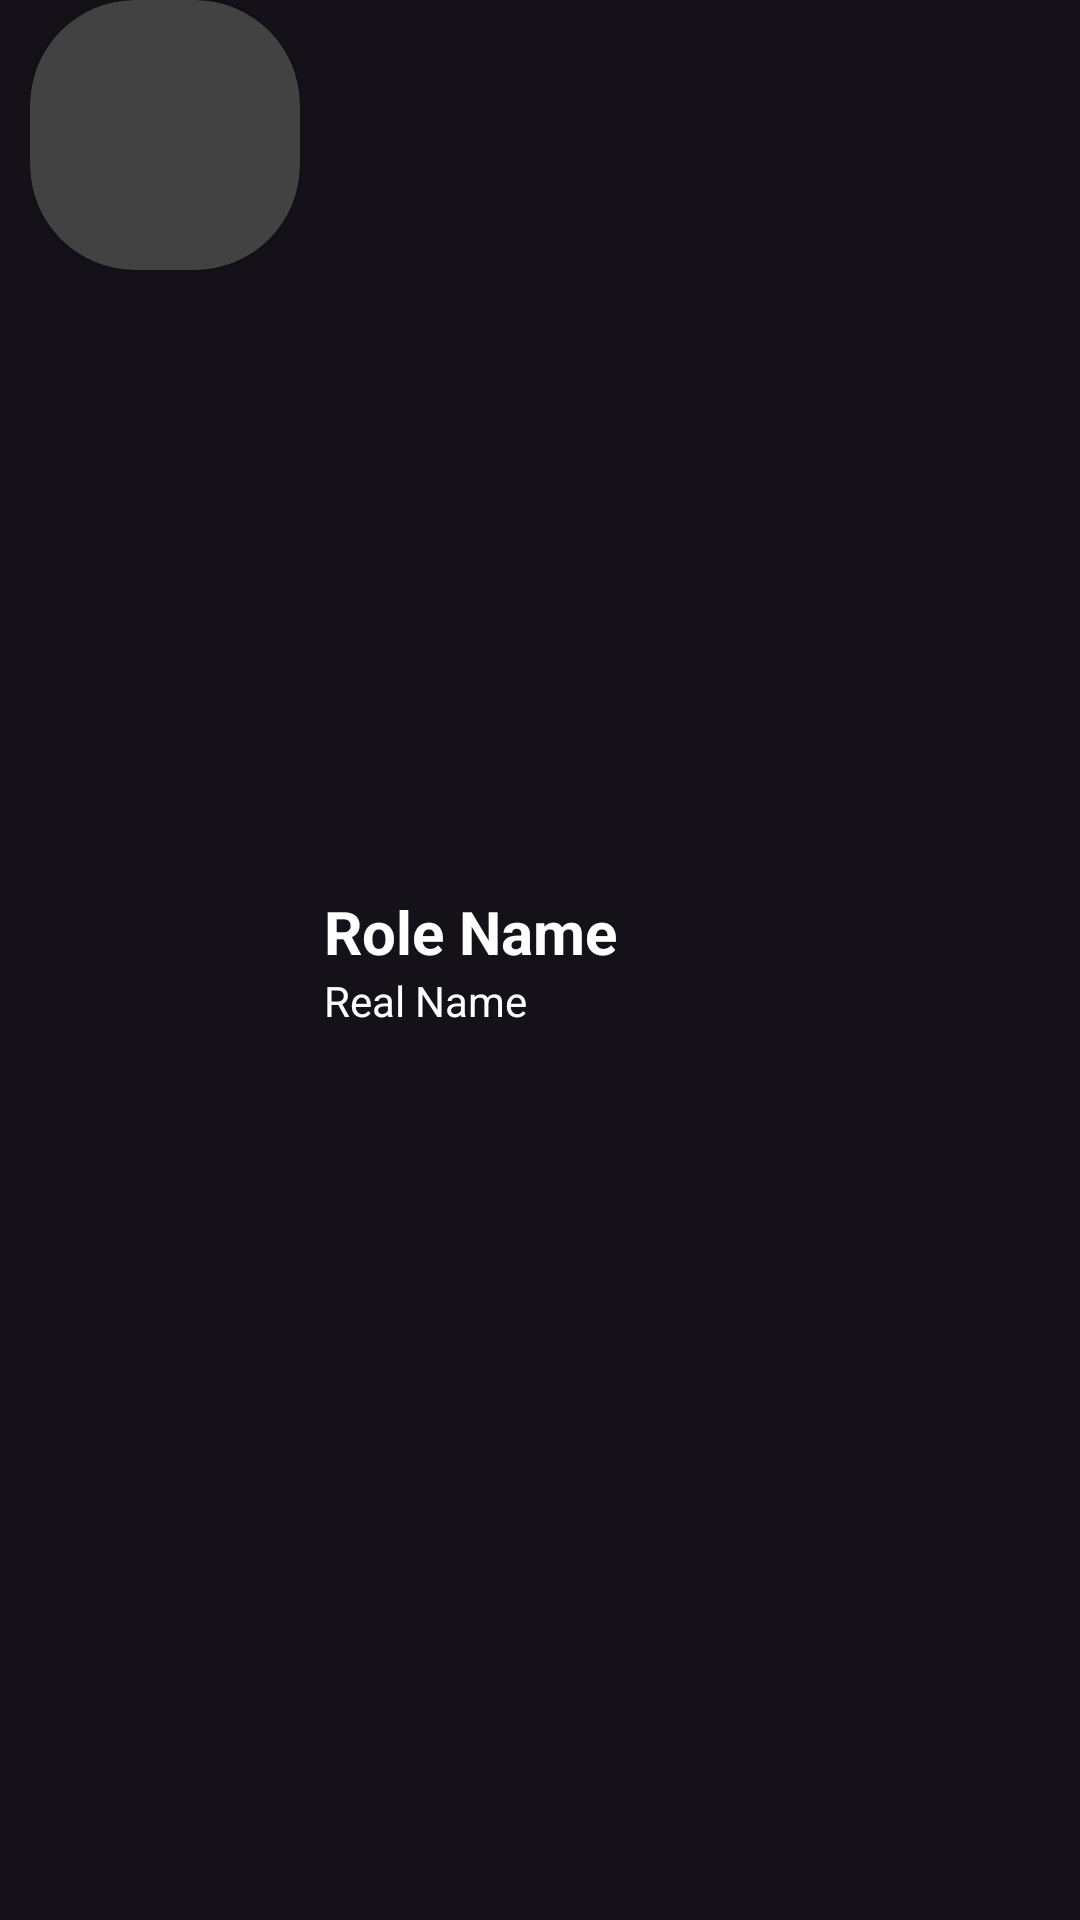

This screen was rendered from an Android layout file. Write that file and the resources it references.
<!-- AndroidManifest.xml: application theme Theme.MovieCatch -->
<!-- res/layout/details_credit_item.xml -->
<?xml version="1.0" encoding="utf-8"?>
<LinearLayout xmlns:android="http://schemas.android.com/apk/res/android"
    xmlns:app="http://schemas.android.com/apk/res-auto"
    android:layout_width="match_parent"
    android:layout_height="wrap_content"
    android:layout_marginBottom="20dp"
    android:orientation="horizontal"
    android:paddingHorizontal="10dp">

    <androidx.cardview.widget.CardView
        android:layout_width="90dp"
        android:layout_height="90dp"
        android:layout_marginRight="8dp"
        android:elevation="0dp"
        app:cardCornerRadius="35dp">

        <ImageView
            android:id="@+id/castImage"
            android:layout_width="match_parent"
            android:layout_height="match_parent"
            android:scaleType="centerCrop"
            android:src="@drawable/ic_launcher_background" />
    </androidx.cardview.widget.CardView>

    <LinearLayout
        android:layout_width="wrap_content"
        android:layout_height="match_parent"
        android:gravity="center"
        android:orientation="vertical">

        <TextView
            android:id="@+id/roleName"
            android:layout_width="match_parent"
            android:layout_height="wrap_content"

            android:textSize="20dp"
            android:textStyle="bold"
            android:text="Role Name"
            android:textColor="@color/white" />

        <TextView
            android:id="@+id/realName"
            android:layout_width="match_parent"
            android:layout_height="wrap_content"

            android:text="Real Name"
            android:textColor="@color/white" />
    </LinearLayout>
</LinearLayout>
<!-- resources referenced by this layout -->
<resources>
  <color name="white">#FFFFFFFF</color>
  <style name="Theme.MovieCatch" parent="Base.Theme.MovieCatch" />
  <style name="Base.Theme.MovieCatch" parent="Theme.Material3.Dark.NoActionBar">
          
          
          <item name="colorPrimary">@color/material_dynamic_neutral10</item>
      </style>
</resources>
